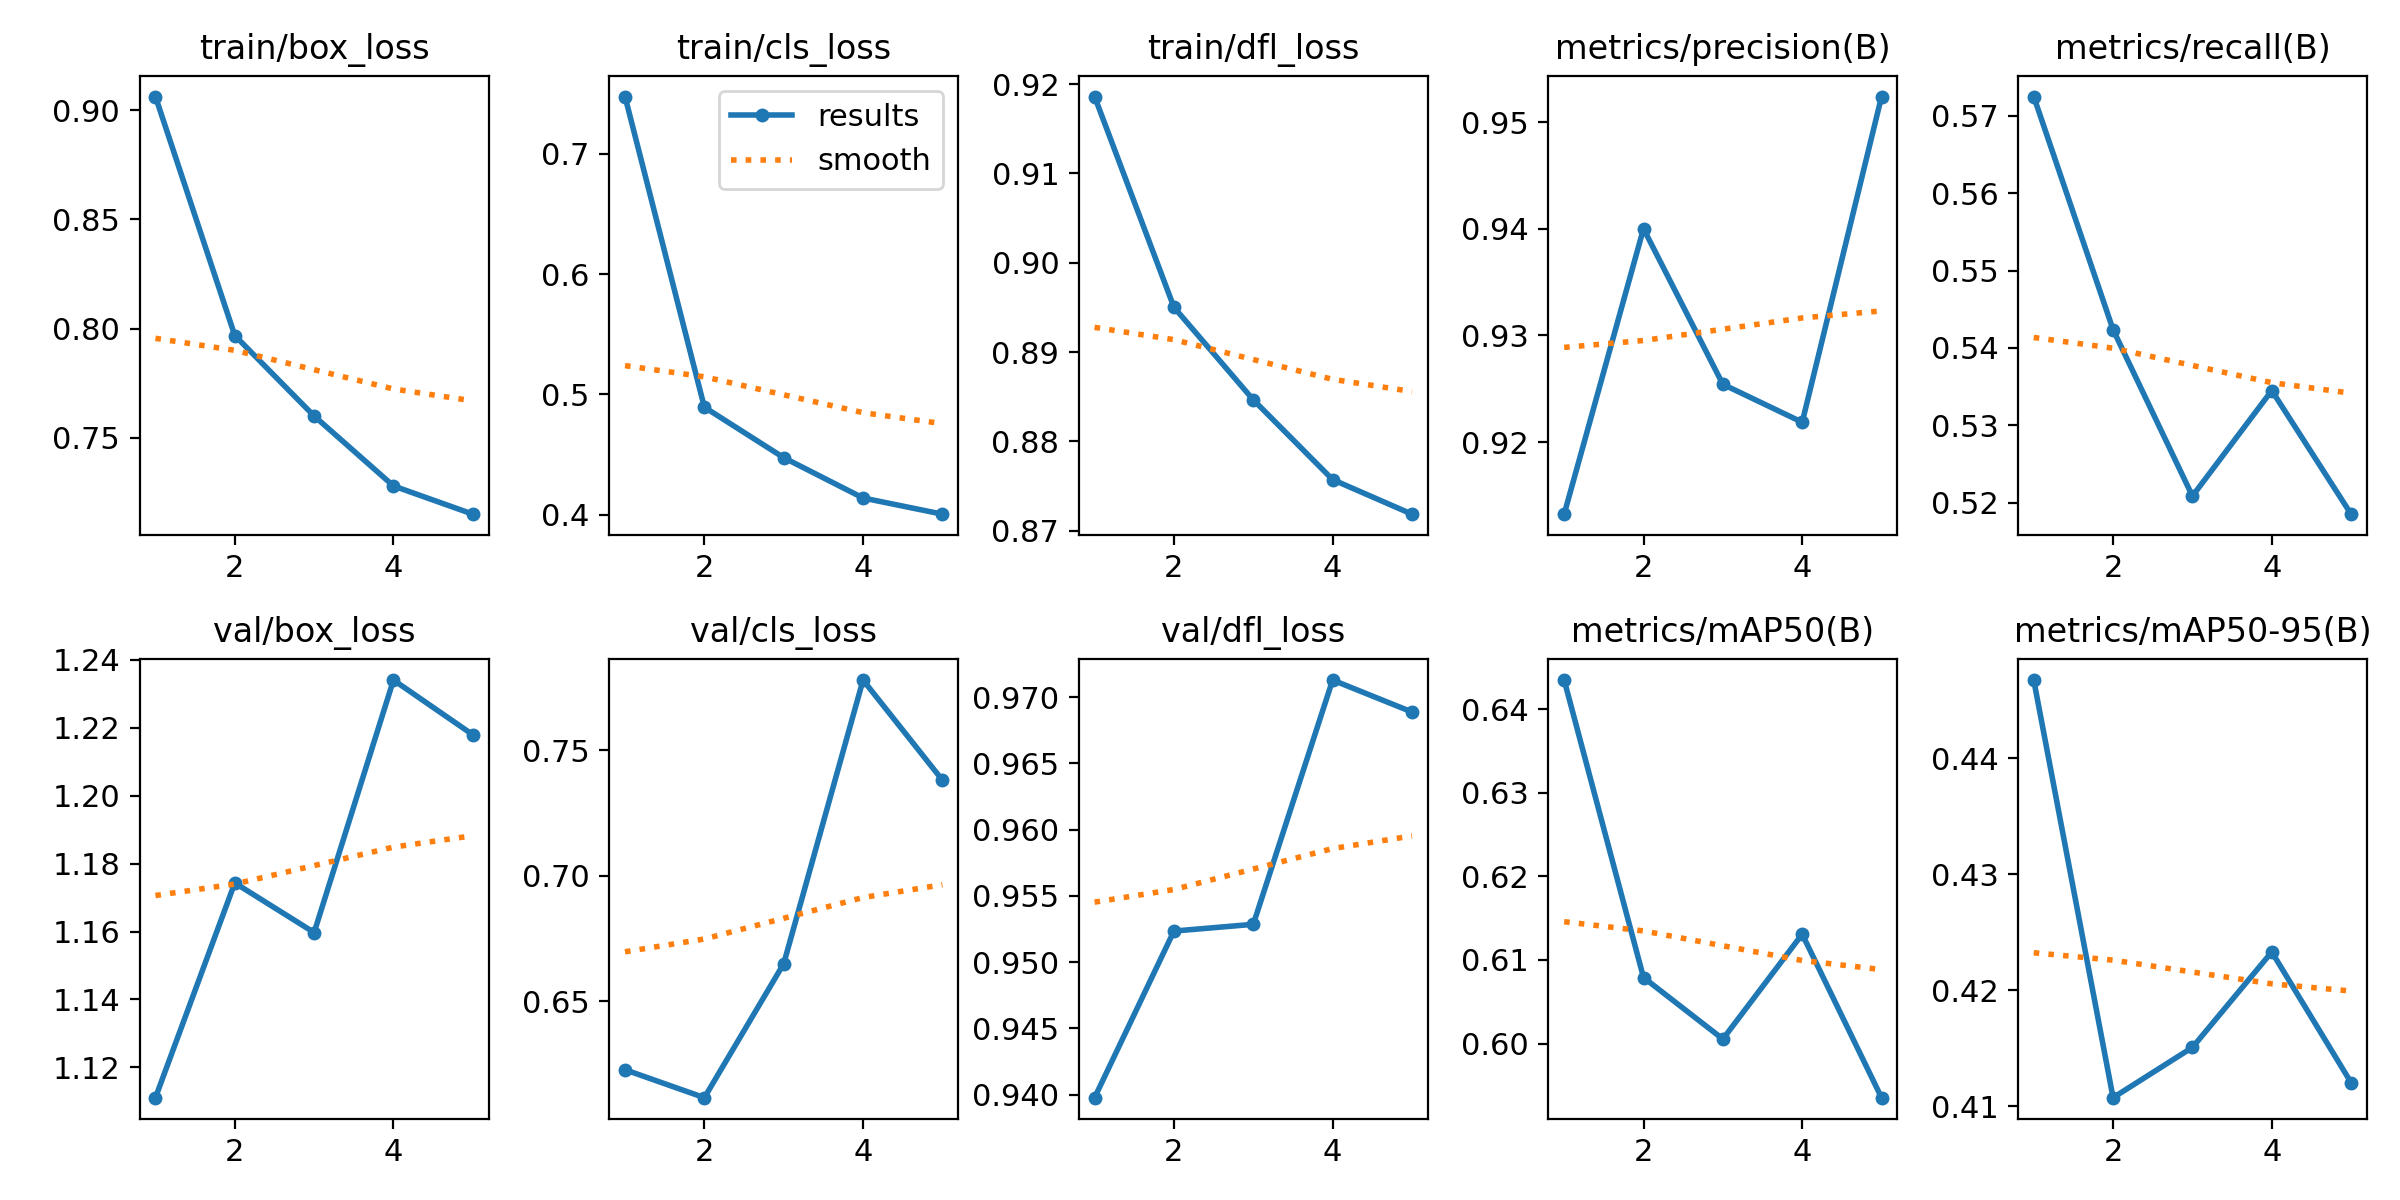

Source data for this figure (header and first rows):
epoch, train/box_loss, train/cls_loss, train/dfl_loss, metrics/precision(B), metrics/recall(B), metrics/mAP50(B), metrics/mAP50-95(B), val/box_loss, val/cls_loss, val/dfl_loss, lr/pg0, lr/pg1, lr/pg2
1, 0.9062, 0.7476, 0.9186, 0.9132, 0.5725, 0.6435, 0.4467, 1.111, 0.6228, 0.9398, 0.0004166, 0.0004166, 0.0004166
2, 0.7969, 0.4894, 0.895, 0.94, 0.5424, 0.6079, 0.4108, 1.174, 0.6117, 0.9524, 0.0006683, 0.0006683, 0.0006683
3, 0.7601, 0.4475, 0.8847, 0.9254, 0.5209, 0.6005, 0.4151, 1.16, 0.665, 0.9529, 0.000755, 0.000755, 0.000755
4, 0.7281, 0.4139, 0.8757, 0.9219, 0.5345, 0.6131, 0.4233, 1.234, 0.7779, 0.9713, 0.0005075, 0.0005075, 0.0005075
5, 0.7151, 0.4005, 0.8719, 0.9524, 0.5185, 0.5935, 0.4121, 1.218, 0.7381, 0.9689, 0.0005075, 0.0005075, 0.0005075
